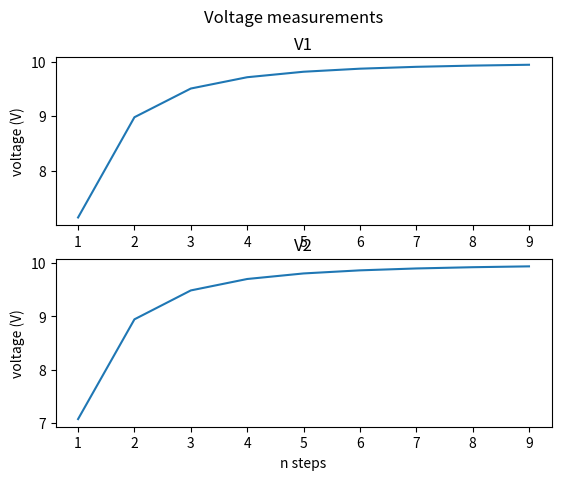
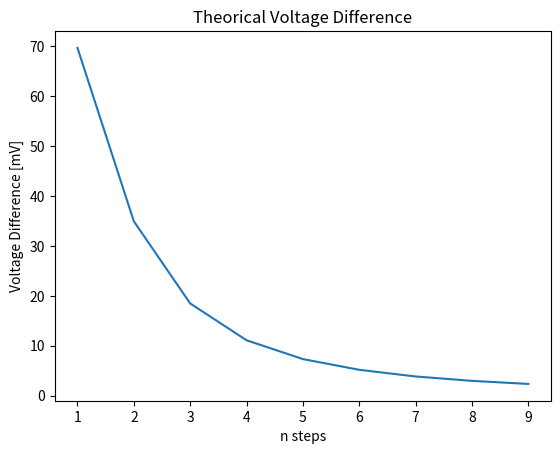
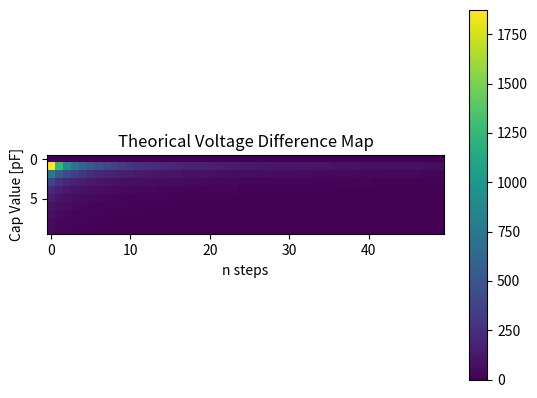

Reproduce these figures in Python, in order.
import numpy as np
from matplotlib import pyplot as plt

nstep = 10
dCstep = 50

Vin = 10;
R = 2893726.238
f = 55000.0
w = 2*np.pi*f
C = 1e-12
dC = C/dCstep

C_value = np.zeros(nstep);
dC_value = np.zeros([nstep,dCstep]);

V1_num_m = np.zeros([nstep,dCstep]);
V2_num_m = np.zeros([nstep,dCstep]);

V1_den_m = np.zeros([nstep,dCstep]);
V2_den_m = np.zeros([nstep,dCstep]);

V1_m = np.zeros([nstep,dCstep]);
V2_m = np.zeros([nstep,dCstep]);

diff_m = np.zeros([nstep,dCstep]);
ii = np.arange(nstep);

matrice = np.zeros([nstep,dCstep]);


def ciclo():
    for i in range(1,nstep):
        for j in range(dCstep):
            C_value[i]=C*i;
            dC_value[i,j] = C_value[i]/(j+1)


def voltageDifference():
    V1_num = w * R * (C + dC);
    V1_den = np.sqrt(1 + pow(w,2) * pow(R,2) * pow(C+dC,2));
    V1 = Vin * V1_num / V1_den;

    V2_num = w * R * C;
    V2_den = np.sqrt(1 + pow(w,2) * pow(R,2) * pow(C,2));
    V2 = Vin * V2_num /V2_den;
    diff = (V1-V2)*1000;    # mVs
    print("V1 = " + str(V1) + " V")
    print("V2 = " + str(V2) + " V")
    print("V1 - V2 = " + str(diff) + " mV")
    out = {'V1_num':V1_num, 'V1_den':V1_den, 'V1':V1, 'V2_num':V2_num, 'V2_den':V2_den, 'V2':V2, 'diff':diff}
    return out


def voltageDifference_CICLO():
    for i in range(nstep):
        for j in range(dCstep):

            V1_num_m[i,j] = w * R * (C_value[i] + dC_value[i,j]);
            V1_den_m[i,j] = np.sqrt(1 + pow(w,2) * pow(R,2) * pow(C_value[i]+dC_value[i,j],2));
            V1_m[i,j] = Vin * V1_num_m[i,j] / V1_den_m[i,j];
            V2_num_m[i,j] = w * R * C_value[i];
            V2_den_m[i,j] = np.sqrt(1 + pow(w,2) * pow(R,2) * pow(C_value[i],2));
            V2_m[i,j] = Vin * V2_num_m[i,j] /V2_den_m[i,j];
            diff_m[i,j] = (V1_m[i,j]-V2_m[i,j])*1000;    # mVs




if __name__ == '__main__':
    o = voltageDifference()
    ciclo()
    voltageDifference_CICLO()

    plt.figure()
    fig, axs = plt.subplots(2)
    fig.suptitle('Voltage measurements ')
    axs[0].plot(ii[1:], V1_m[1:,dCstep-1])
    axs[1].plot(ii[1:], V2_m[1:,dCstep-1])
    axs[0].set_title('V1')
    axs[1].set_title('V2')
    axs[1].set_xlabel('n steps')
    axs[0].set_ylabel('voltage (V)')
    axs[1].set_ylabel('voltage (V)')

    plt.figure()
    plt.title("Theorical Voltage Difference")
    plt.ylabel('Voltage Difference [mV]')
    plt.xlabel('n steps')
    plt.plot(ii[1:], diff_m[1:,dCstep-1])
    
    plt.figure()
    plt.title("Theorical Voltage Difference Map")
    plt.ylabel('Cap Value [pF]')
    plt.xlabel('n steps')
    plt.imshow(diff_m)
    plt.colorbar()
    plt.show()